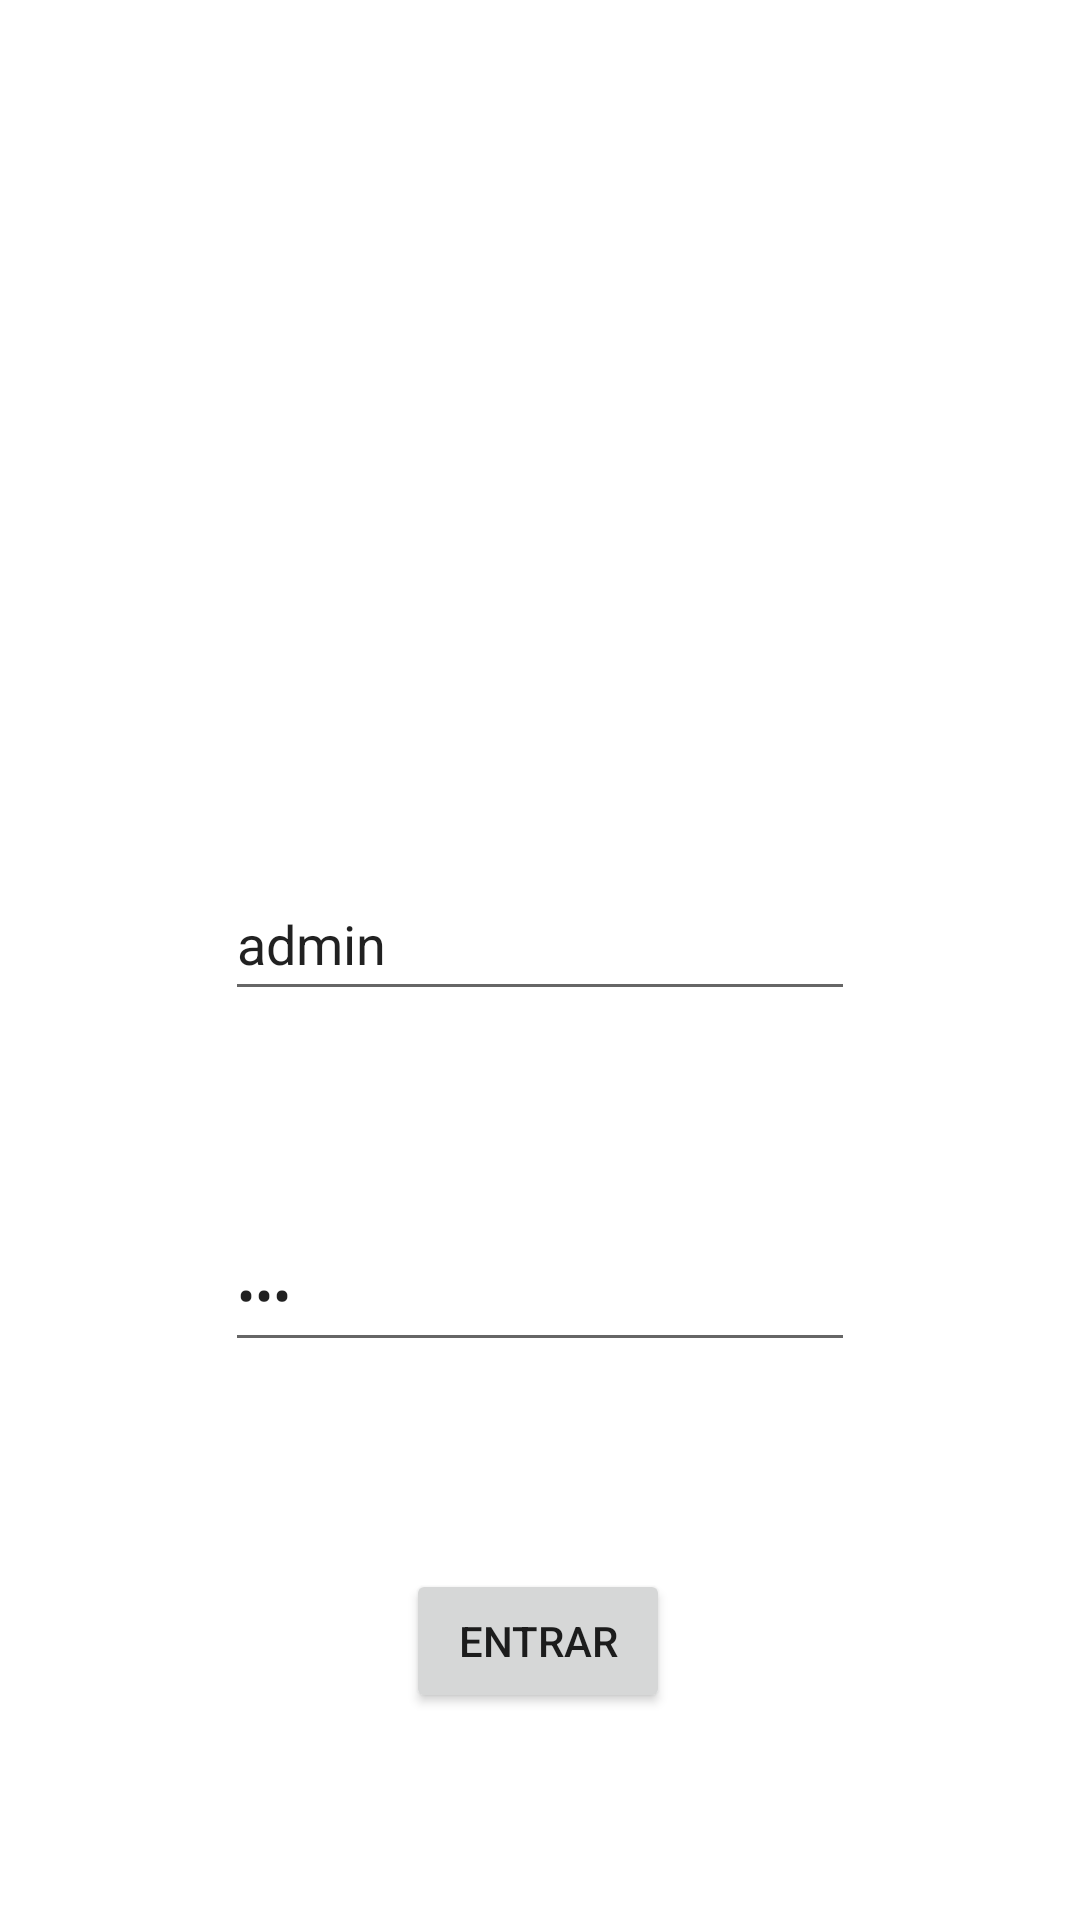

Reconstruct the res/layout file that produces this screen, plus the resources it refers to.
<!-- AndroidManifest.xml: application theme Theme.SmartHomeAp -->
<!-- res/layout/activity_main.xml -->
<?xml version="1.0" encoding="utf-8"?>
<androidx.constraintlayout.widget.ConstraintLayout xmlns:android="http://schemas.android.com/apk/res/android"
    xmlns:app="http://schemas.android.com/apk/res-auto"
    xmlns:tools="http://schemas.android.com/tools"
    android:layout_width="match_parent"
    android:layout_height="match_parent"
    tools:context=".MainActivity">

    <ImageView
        android:id="@+id/imageView"
        android:layout_width="219dp"
        android:layout_height="151dp"
        app:layout_constraintBottom_toTopOf="@+id/etUser"
        app:layout_constraintEnd_toEndOf="parent"
        app:layout_constraintHorizontal_bias="0.496"
        app:layout_constraintStart_toStartOf="parent"
        app:layout_constraintTop_toTopOf="parent"
        app:layout_constraintVertical_bias="0.0"
        tools:srcCompat="@android:drawable/ic_menu_myplaces" />

    <EditText
        android:id="@+id/etPass"
        android:layout_width="wrap_content"
        android:layout_height="wrap_content"
        android:ems="10"
        android:hint="Pass"
        android:inputType="textPassword"
        android:minHeight="48dp"
        android:text="123"
        app:layout_constraintBottom_toTopOf="@+id/bInicio"
        app:layout_constraintEnd_toEndOf="parent"
        app:layout_constraintHorizontal_bias="0.5"
        app:layout_constraintStart_toStartOf="parent"
        app:layout_constraintTop_toBottomOf="@+id/etUser" />

    <EditText
        android:id="@+id/etUser"
        android:layout_width="wrap_content"
        android:layout_height="wrap_content"
        android:ems="10"
        android:hint="Name"
        android:inputType="textPersonName"
        android:minHeight="48dp"
        android:text="admin"
        app:layout_constraintBottom_toTopOf="@+id/etPass"
        app:layout_constraintEnd_toEndOf="parent"
        app:layout_constraintHorizontal_bias="0.5"
        app:layout_constraintStart_toStartOf="parent"
        app:layout_constraintTop_toBottomOf="@+id/imageView" />

    <Button
        android:id="@+id/bInicio"
        android:layout_width="wrap_content"
        android:layout_height="wrap_content"
        android:text="ENTRAR"
        app:layout_constraintBottom_toBottomOf="parent"
        app:layout_constraintEnd_toEndOf="parent"
        app:layout_constraintHorizontal_bias="0.498"
        app:layout_constraintStart_toStartOf="parent"
        app:layout_constraintTop_toBottomOf="@+id/etPass" />
</androidx.constraintlayout.widget.ConstraintLayout>
<!-- resources referenced by this layout -->
<resources>
  <style name="Theme.SmartHomeAp" parent="Theme.MaterialComponents.DayNight.DarkActionBar">
          
          <item name="colorPrimary">@color/purple_500</item>
          <item name="colorPrimaryVariant">@color/purple_700</item>
          <item name="colorOnPrimary">@color/white</item>
          
          <item name="colorSecondary">@color/teal_200</item>
          <item name="colorSecondaryVariant">@color/teal_700</item>
          <item name="colorOnSecondary">@color/black</item>
          
          <item name="android:statusBarColor" tools:targetApi="l">?attr/colorPrimaryVariant</item>
          
      </style>
  <!-- not gathered from this repository: default colours our renderer supplied (Android Studio template values) -->
  <color name="purple_500">#FF6200EE</color>
  <color name="purple_700">#FF3700B3</color>
  <color name="teal_200">#FF03DAC5</color>
  <color name="teal_700">#FF018786</color>
  <color name="black">#FF000000</color>
  <color name="white">#FFFFFFFF</color>
</resources>
